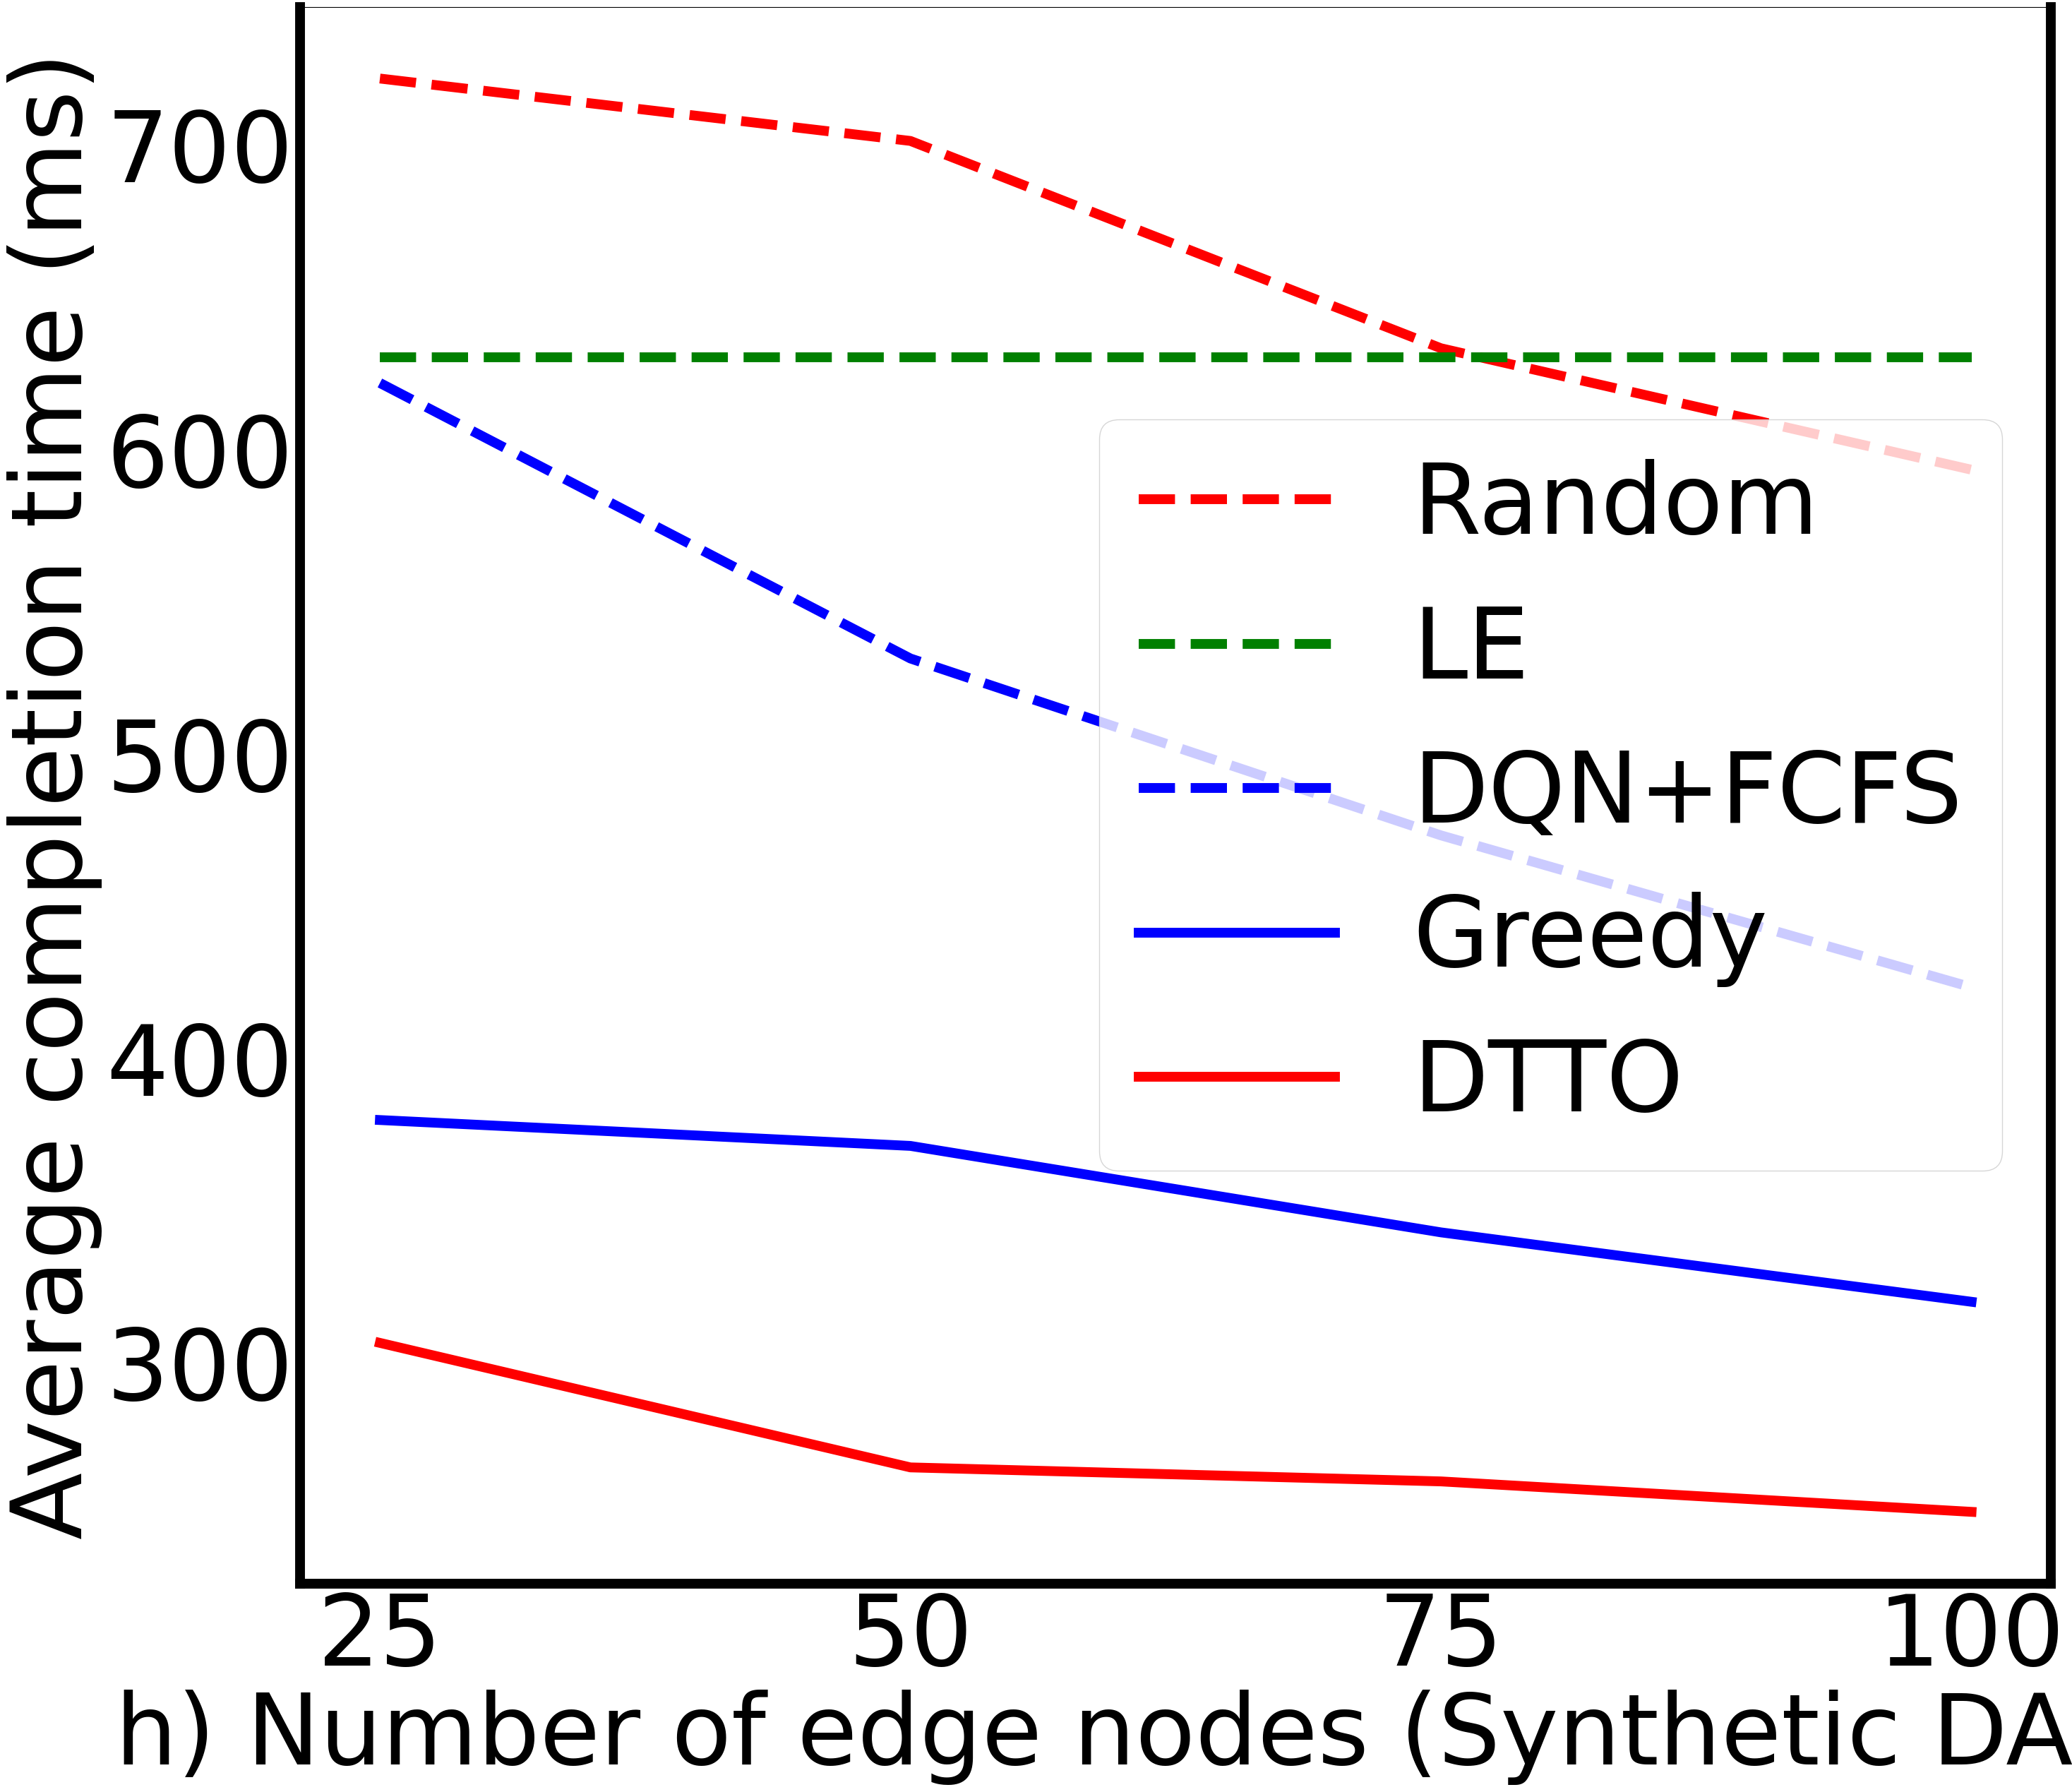

This chart was generated by the following Python code:
# coding:utf-8

import numpy as np
import matplotlib.pyplot as plt
import matplotlib
if __name__ == '__main__':

    # x1=[5,10,20]
    # y1=[
    #     0.714, 2.118,7.757
    # ]
    # 0.2296287678987679,0.8668281050893551,2.9482863307988314,3.93149940673524,6.1923661328036305]
    # 1.6724007742919998, 4.42540000007, 15.868210526157893, 13.610211111200002, 35.049989584999996]
    # y1=[329/5.0, 1230/10.0, 5417/20.0, 7186/30.0, 7218/40.0]
    # # x2=[]
    # y2=[403/5.0, 1159/10.0, 5652/20.0, 7213/30.0, 7213/40.0]
    # # x3=[30,50,70,90,105,114,128,137,147,159,170,180,190,200,210,230,243,259,284,297,311]
    # y3=[322/5.0, 1064/10.0, 4794/20.0, 6238/30.0, 6332/40.0]
    # y4=[180/5.0, 664/10.0, 2440/20.0, 3206/30.0, 3233/40.0]
    # y5=[290/5.0, 1187/10.0, 6794/20.0, 8718/30.0, 9160/40.0]
    x1=[25,50,75,100]
    y1=[7218/10.0, 7013/10.0, 6332/10.0, 5933/10.0]
    # 0.42709
    y2=[6301.3/10.0, 6301.3/10.0, 6301.3/10.0, 6301.3/10.0]
    # x3=[30,50,70,90,105,114,128,137,147,159,170,180,190,200,210,230,243,259,284,297,311]
    y3=[6218/10.0, 5313/10.0, 4732/10.0, 4233/10.0]
    y4=[3797/10.0, 3712/10.0, 3428/10.0, 3200/10.0]
    y5=[3065/10.0, 2656/10.0, 2610/10.0, 2510/10.0]
    # y5=[3797/10.0, 3712/10.0, 3428/10.0, 3200/10.0]
    # (874-856)/874+(2377-2345)/2377+(4555-4164)/4555+(28645-24510)/28645
    # (1902.1-814)/1902.1
    # (6301.3-2102)/6301.3 = 0.66
    # (12618.1-5013)/12618.1 = 0.6027
    # (1902.1-856)/1902.1 = 0.54997
    # (6301.3-2345)/6301.3 = 0.62785456969
    # (12618.1-4164)/12618.1 = 0.66999
    # (97983.7-24510)/97983.7 = 0.74985635365
    # x=np.arange(20,350)
    plt.figure(figsize=(32,29))
    plt.rc('font',family='Times New Roman')
    matplotlib.rcParams.update({'font.size': 100})
    width = 10
    l1=plt.plot(x1,y1,'r--',label='Random', linewidth=width)
    l2=plt.plot(x1,y2,'g--',label='LE', linewidth=width)
    l3=plt.plot(x1,y3,'b--',label='DQN+FCFS', linewidth=width)
    l4=plt.plot(x1,y4,'b^-',label='Greedy', linewidth=width)
    l5=plt.plot(x1,y5,'ro-',label='DTTO', linewidth=width)
    ax=plt.gca()
    ax.spines['bottom'].set_linewidth(width)
    ax.spines['left'].set_linewidth(width)
    ax.spines['right'].set_linewidth(width)
    plt.xticks(x1)
    # plt.plot(x1,y1,'ro-')
    # plt.plot(x1,y1,'ro-',x2,y2,'g+-',x3,y3,'b^-')
    # plt.title('Effect of changing number of tasks')
    plt.xlabel('h) Number of edge nodes (Synthetic DAGs)')
    plt.ylabel('Average completion time (ms)')
    plt.legend()
    plt.savefig('rnode.pdf', dpi=120, bbox_inches='tight')
    plt.show()